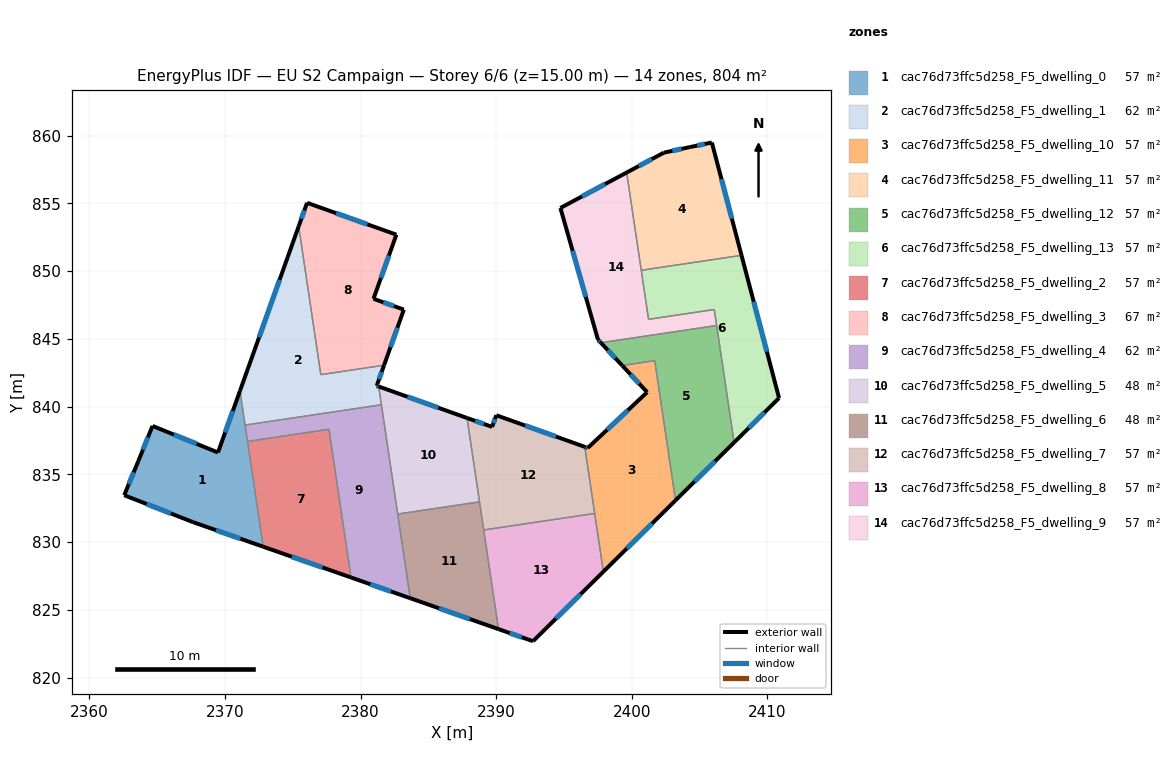
=== STOREY PLAN SPEC (per zone: floor XY polygon, exterior-wall plan segments, windows/doors) ===
zone 1: cac76d73ffc5d258_F5_dwelling_0  (57.4 m²)
  floor: (2371.10, 841.16) (2372.82, 829.67) (2367.65, 831.48) (2362.56, 833.47) (2363.60, 835.98) (2364.65, 838.58) (2369.48, 836.62)
  exterior wall: (2367.65, 831.48) – (2372.82, 829.67)  [5.5 m]
    window: (2369.33, 830.89) – (2371.14, 830.26)  [2.0 m²]
  exterior wall: (2362.56, 833.47) – (2367.65, 831.48)  [5.5 m]
    window: (2364.22, 832.82) – (2366.00, 832.12)  [2.0 m²]
  exterior wall: (2363.60, 835.98) – (2362.56, 833.47)  [2.7 m]
    window: (2363.26, 835.16) – (2362.90, 834.28)  [1.0 m²]
  exterior wall: (2364.65, 838.58) – (2363.60, 835.98)  [2.8 m]
    window: (2364.31, 837.73) – (2363.94, 836.82)  [1.0 m²]
  exterior wall: (2369.48, 836.62) – (2364.65, 838.58)  [5.2 m]
    window: (2367.91, 837.25) – (2366.22, 837.94)  [1.9 m²]
  exterior wall: (2371.10, 841.16) – (2369.48, 836.62)  [4.8 m]
    window: (2370.58, 839.68) – (2370.01, 838.10)  [1.8 m²]
  interior walls: 3
zone 2: cac76d73ffc5d258_F5_dwelling_1  (62.1 m²)
  floor: (2375.43, 853.30) (2377.06, 842.36) (2381.73, 843.05) (2381.19, 841.54) (2381.34, 841.48) (2381.54, 840.14) (2371.48, 838.64) (2371.10, 841.16)
  exterior wall: (2381.19, 841.54) – (2381.73, 843.05)  [1.6 m]
    window: (2381.37, 842.03) – (2381.55, 842.56)  [0.6 m²]
  exterior wall: (2381.34, 841.48) – (2381.19, 841.54)  [0.2 m]
    window: (2381.29, 841.50) – (2381.24, 841.52)  [0.1 m²]
  exterior wall: (2375.43, 853.30) – (2371.10, 841.16)  [12.9 m]
    window: (2374.02, 849.36) – (2372.51, 845.11)  [4.7 m²]
  interior walls: 5
zone 3: cac76d73ffc5d258_F5_dwelling_10  (57.4 m²)
  floor: (2401.70, 843.39) (2403.23, 833.09) (2397.91, 827.83) (2396.54, 837.04) (2396.76, 836.96) (2401.14, 841.07) (2399.32, 843.01) (2399.30, 843.03)
  exterior wall: (2399.30, 843.03) – (2399.32, 843.01)  [0.0 m]
  exterior wall: (2397.91, 827.83) – (2403.23, 833.09)  [7.5 m]
    window: (2399.64, 829.54) – (2401.50, 831.38)  [2.7 m²]
  exterior wall: (2396.76, 836.96) – (2396.54, 837.04)  [0.2 m]
    window: (2396.69, 836.98) – (2396.61, 837.01)  [0.1 m²]
  exterior wall: (2401.14, 841.07) – (2396.76, 836.96)  [6.0 m]
    window: (2399.72, 839.73) – (2398.18, 838.29)  [2.2 m²]
  exterior wall: (2399.32, 843.01) – (2401.14, 841.07)  [2.7 m]
    window: (2399.91, 842.38) – (2400.55, 841.70)  [1.0 m²]
  interior walls: 4
zone 4: cac76d73ffc5d258_F5_dwelling_11  (57.4 m²)
  floor: (2405.91, 859.49) (2408.10, 851.16) (2400.70, 850.06) (2399.63, 857.27) (2402.37, 858.74) (2404.31, 859.15)
  exterior wall: (2404.31, 859.15) – (2402.37, 858.74)  [2.0 m]
    window: (2403.68, 859.01) – (2403.00, 858.87)  [0.7 m²]
  exterior wall: (2405.91, 859.49) – (2404.31, 859.15)  [1.6 m]
    window: (2405.39, 859.38) – (2404.83, 859.26)  [0.6 m²]
  exterior wall: (2408.10, 851.16) – (2405.91, 859.49)  [8.6 m]
    window: (2407.39, 853.87) – (2406.62, 856.78)  [3.2 m²]
  exterior wall: (2402.37, 858.74) – (2399.63, 857.27)  [3.1 m]
    window: (2401.48, 858.26) – (2400.52, 857.75)  [1.1 m²]
  interior walls: 2
zone 5: cac76d73ffc5d258_F5_dwelling_12  (57.4 m²)
  floor: (2406.27, 845.99) (2407.55, 837.36) (2403.23, 833.09) (2401.70, 843.39) (2399.30, 843.03) (2397.73, 844.71)
  exterior wall: (2403.23, 833.09) – (2407.55, 837.36)  [6.1 m]
    window: (2404.64, 834.47) – (2406.15, 835.97)  [2.2 m²]
  exterior wall: (2397.73, 844.71) – (2399.30, 843.03)  [2.3 m]
    window: (2398.24, 844.17) – (2398.79, 843.58)  [0.8 m²]
  interior walls: 4
zone 6: cac76d73ffc5d258_F5_dwelling_13  (57.4 m²)
  floor: (2408.10, 851.16) (2410.87, 840.63) (2407.55, 837.36) (2406.09, 847.16) (2401.24, 846.44) (2400.70, 850.06)
  exterior wall: (2410.87, 840.63) – (2408.10, 851.16)  [10.9 m]
    window: (2409.97, 844.06) – (2409.00, 847.74)  [4.0 m²]
  exterior wall: (2407.55, 837.36) – (2410.87, 840.63)  [4.7 m]
    window: (2408.63, 838.42) – (2409.79, 839.57)  [1.7 m²]
  interior walls: 5
zone 7: cac76d73ffc5d258_F5_dwelling_2  (57.4 m²)
  floor: (2377.67, 838.33) (2379.29, 827.40) (2372.82, 829.67) (2371.66, 837.43)
  exterior wall: (2372.82, 829.67) – (2379.29, 827.40)  [6.9 m]
    window: (2374.92, 828.93) – (2377.19, 828.14)  [2.5 m²]
  interior walls: 3
zone 8: cac76d73ffc5d258_F5_dwelling_3  (66.7 m²)
  floor: (2382.64, 852.68) (2380.95, 847.96) (2383.19, 847.16) (2381.73, 843.05) (2377.06, 842.36) (2375.43, 853.30) (2376.05, 855.04)
  exterior wall: (2382.64, 852.68) – (2376.05, 855.04)  [7.0 m]
    window: (2380.50, 853.45) – (2378.19, 854.27)  [2.6 m²]
  exterior wall: (2380.95, 847.96) – (2382.64, 852.68)  [5.0 m]
    window: (2381.50, 849.49) – (2382.09, 851.15)  [1.8 m²]
  exterior wall: (2383.19, 847.16) – (2380.95, 847.96)  [2.4 m]
    window: (2382.46, 847.42) – (2381.68, 847.69)  [0.9 m²]
  exterior wall: (2381.73, 843.05) – (2383.19, 847.16)  [4.4 m]
    window: (2382.20, 844.39) – (2382.72, 845.82)  [1.6 m²]
  exterior wall: (2376.05, 855.04) – (2375.43, 853.30)  [1.8 m]
    window: (2375.85, 854.47) – (2375.63, 853.87)  [0.7 m²]
  interior walls: 2
zone 9: cac76d73ffc5d258_F5_dwelling_4  (62.1 m²)
  floor: (2381.54, 840.14) (2383.66, 825.87) (2379.29, 827.40) (2377.67, 838.33) (2371.66, 837.43) (2371.48, 838.64)
  exterior wall: (2379.29, 827.40) – (2383.66, 825.87)  [4.6 m]
    window: (2380.71, 826.90) – (2382.24, 826.37)  [1.7 m²]
  interior walls: 6
zone 10: cac76d73ffc5d258_F5_dwelling_5  (48.1 m²)
  floor: (2387.85, 839.16) (2388.77, 832.98) (2382.74, 832.08) (2381.34, 841.48)
  exterior wall: (2387.85, 839.16) – (2381.34, 841.48)  [6.9 m]
    window: (2385.73, 839.92) – (2383.45, 840.73)  [2.5 m²]
  interior walls: 4
zone 11: cac76d73ffc5d258_F5_dwelling_6  (48.1 m²)
  floor: (2388.77, 832.98) (2390.17, 823.59) (2383.66, 825.87) (2382.74, 832.08)
  exterior wall: (2383.66, 825.87) – (2390.17, 823.59)  [6.9 m]
    window: (2385.78, 825.13) – (2388.06, 824.33)  [2.5 m²]
  interior walls: 4
zone 12: cac76d73ffc5d258_F5_dwelling_7  (57.4 m²)
  floor: (2396.54, 837.04) (2397.27, 832.12) (2389.08, 830.90) (2387.85, 839.16) (2389.70, 838.50) (2390.01, 839.37)
  exterior wall: (2389.70, 838.50) – (2387.85, 839.16)  [2.0 m]
    window: (2389.10, 838.72) – (2388.45, 838.95)  [0.7 m²]
  exterior wall: (2390.01, 839.37) – (2389.70, 838.50)  [0.9 m]
    window: (2389.91, 839.09) – (2389.80, 838.78)  [0.3 m²]
  exterior wall: (2396.54, 837.04) – (2390.01, 839.37)  [6.9 m]
    window: (2394.41, 837.79) – (2392.13, 838.61)  [2.5 m²]
  interior walls: 4
zone 13: cac76d73ffc5d258_F5_dwelling_8  (57.4 m²)
  floor: (2397.27, 832.12) (2397.91, 827.83) (2392.72, 822.70) (2390.17, 823.59) (2389.08, 830.90)
  exterior wall: (2390.17, 823.59) – (2392.72, 822.70)  [2.7 m]
    window: (2391.00, 823.30) – (2391.89, 822.99)  [1.0 m²]
  exterior wall: (2392.72, 822.70) – (2397.91, 827.83)  [7.3 m]
    window: (2394.41, 824.36) – (2396.22, 826.16)  [2.7 m²]
  interior walls: 3
zone 14: cac76d73ffc5d258_F5_dwelling_9  (57.4 m²)
  floor: (2399.63, 857.27) (2401.24, 846.44) (2406.09, 847.16) (2406.27, 845.99) (2397.73, 844.71) (2397.51, 844.95) (2394.74, 854.66)
  exterior wall: (2399.63, 857.27) – (2394.74, 854.66)  [5.5 m]
    window: (2398.04, 856.42) – (2396.33, 855.51)  [2.0 m²]
  exterior wall: (2397.51, 844.95) – (2397.73, 844.71)  [0.3 m]
    window: (2397.58, 844.87) – (2397.66, 844.79)  [0.1 m²]
  exterior wall: (2394.74, 854.66) – (2397.51, 844.95)  [10.1 m]
    window: (2395.64, 851.50) – (2396.61, 848.10)  [3.7 m²]
  interior walls: 5

=== DERIVED (storey summary) ===
Building: EU S2 Campaign
Storey: 6 of 6  (floor level z = 15.00 m)
Storey gross floor area: 803.7 m²
Zones on this storey: 14
  - cac76d73ffc5d258_F5_dwelling_0: floor 57.4 m²; exterior wall 26.5 m (79.5 m²); 6 window(s) 9.7 m²; WWR 12.2%
  - cac76d73ffc5d258_F5_dwelling_1: floor 62.1 m²; exterior wall 14.7 m (44.0 m²); 3 window(s) 5.4 m²; WWR 12.2%
  - cac76d73ffc5d258_F5_dwelling_10: floor 57.4 m²; exterior wall 16.4 m (49.3 m²); 4 window(s) 6.0 m²; WWR 12.2%
  - cac76d73ffc5d258_F5_dwelling_11: floor 57.4 m²; exterior wall 15.3 m (46.0 m²); 4 window(s) 5.6 m²; WWR 12.2%
  - cac76d73ffc5d258_F5_dwelling_12: floor 57.4 m²; exterior wall 8.4 m (25.1 m²); 2 window(s) 3.1 m²; WWR 12.2%
  - cac76d73ffc5d258_F5_dwelling_13: floor 57.4 m²; exterior wall 15.5 m (46.6 m²); 2 window(s) 5.7 m²; WWR 12.2%
  - cac76d73ffc5d258_F5_dwelling_2: floor 57.4 m²; exterior wall 6.9 m (20.6 m²); 1 window(s) 2.5 m²; WWR 12.2%
  - cac76d73ffc5d258_F5_dwelling_3: floor 66.7 m²; exterior wall 20.6 m (61.8 m²); 5 window(s) 7.5 m²; WWR 12.2%
  - cac76d73ffc5d258_F5_dwelling_4: floor 62.1 m²; exterior wall 4.6 m (13.9 m²); 1 window(s) 1.7 m²; WWR 12.2%
  - cac76d73ffc5d258_F5_dwelling_5: floor 48.1 m²; exterior wall 6.9 m (20.7 m²); 1 window(s) 2.5 m²; WWR 12.2%
  - cac76d73ffc5d258_F5_dwelling_6: floor 48.1 m²; exterior wall 6.9 m (20.7 m²); 1 window(s) 2.5 m²; WWR 12.2%
  - cac76d73ffc5d258_F5_dwelling_7: floor 57.4 m²; exterior wall 9.8 m (29.4 m²); 3 window(s) 3.6 m²; WWR 12.2%
  - cac76d73ffc5d258_F5_dwelling_8: floor 57.4 m²; exterior wall 10.0 m (30.0 m²); 2 window(s) 3.7 m²; WWR 12.2%
  - cac76d73ffc5d258_F5_dwelling_9: floor 57.4 m²; exterior wall 16.0 m (47.9 m²); 3 window(s) 5.9 m²; WWR 12.2%
Zone adjacency (shared interzone walls):
  - cac76d73ffc5d258_F5_dwelling_0 ↔ cac76d73ffc5d258_F5_dwelling_1
  - cac76d73ffc5d258_F5_dwelling_0 ↔ cac76d73ffc5d258_F5_dwelling_2
  - cac76d73ffc5d258_F5_dwelling_0 ↔ cac76d73ffc5d258_F5_dwelling_4
  - cac76d73ffc5d258_F5_dwelling_1 ↔ cac76d73ffc5d258_F5_dwelling_3
  - cac76d73ffc5d258_F5_dwelling_1 ↔ cac76d73ffc5d258_F5_dwelling_4
  - cac76d73ffc5d258_F5_dwelling_1 ↔ cac76d73ffc5d258_F5_dwelling_5
  - cac76d73ffc5d258_F5_dwelling_10 ↔ cac76d73ffc5d258_F5_dwelling_12
  - cac76d73ffc5d258_F5_dwelling_10 ↔ cac76d73ffc5d258_F5_dwelling_7
  - cac76d73ffc5d258_F5_dwelling_10 ↔ cac76d73ffc5d258_F5_dwelling_8
  - cac76d73ffc5d258_F5_dwelling_11 ↔ cac76d73ffc5d258_F5_dwelling_13
  - cac76d73ffc5d258_F5_dwelling_11 ↔ cac76d73ffc5d258_F5_dwelling_9
  - cac76d73ffc5d258_F5_dwelling_12 ↔ cac76d73ffc5d258_F5_dwelling_13
  - cac76d73ffc5d258_F5_dwelling_12 ↔ cac76d73ffc5d258_F5_dwelling_9
  - cac76d73ffc5d258_F5_dwelling_13 ↔ cac76d73ffc5d258_F5_dwelling_9
  - cac76d73ffc5d258_F5_dwelling_2 ↔ cac76d73ffc5d258_F5_dwelling_4
  - cac76d73ffc5d258_F5_dwelling_4 ↔ cac76d73ffc5d258_F5_dwelling_5
  - cac76d73ffc5d258_F5_dwelling_4 ↔ cac76d73ffc5d258_F5_dwelling_6
  - cac76d73ffc5d258_F5_dwelling_5 ↔ cac76d73ffc5d258_F5_dwelling_6
  - cac76d73ffc5d258_F5_dwelling_5 ↔ cac76d73ffc5d258_F5_dwelling_7
  - cac76d73ffc5d258_F5_dwelling_6 ↔ cac76d73ffc5d258_F5_dwelling_7
  - cac76d73ffc5d258_F5_dwelling_6 ↔ cac76d73ffc5d258_F5_dwelling_8
  - cac76d73ffc5d258_F5_dwelling_7 ↔ cac76d73ffc5d258_F5_dwelling_8